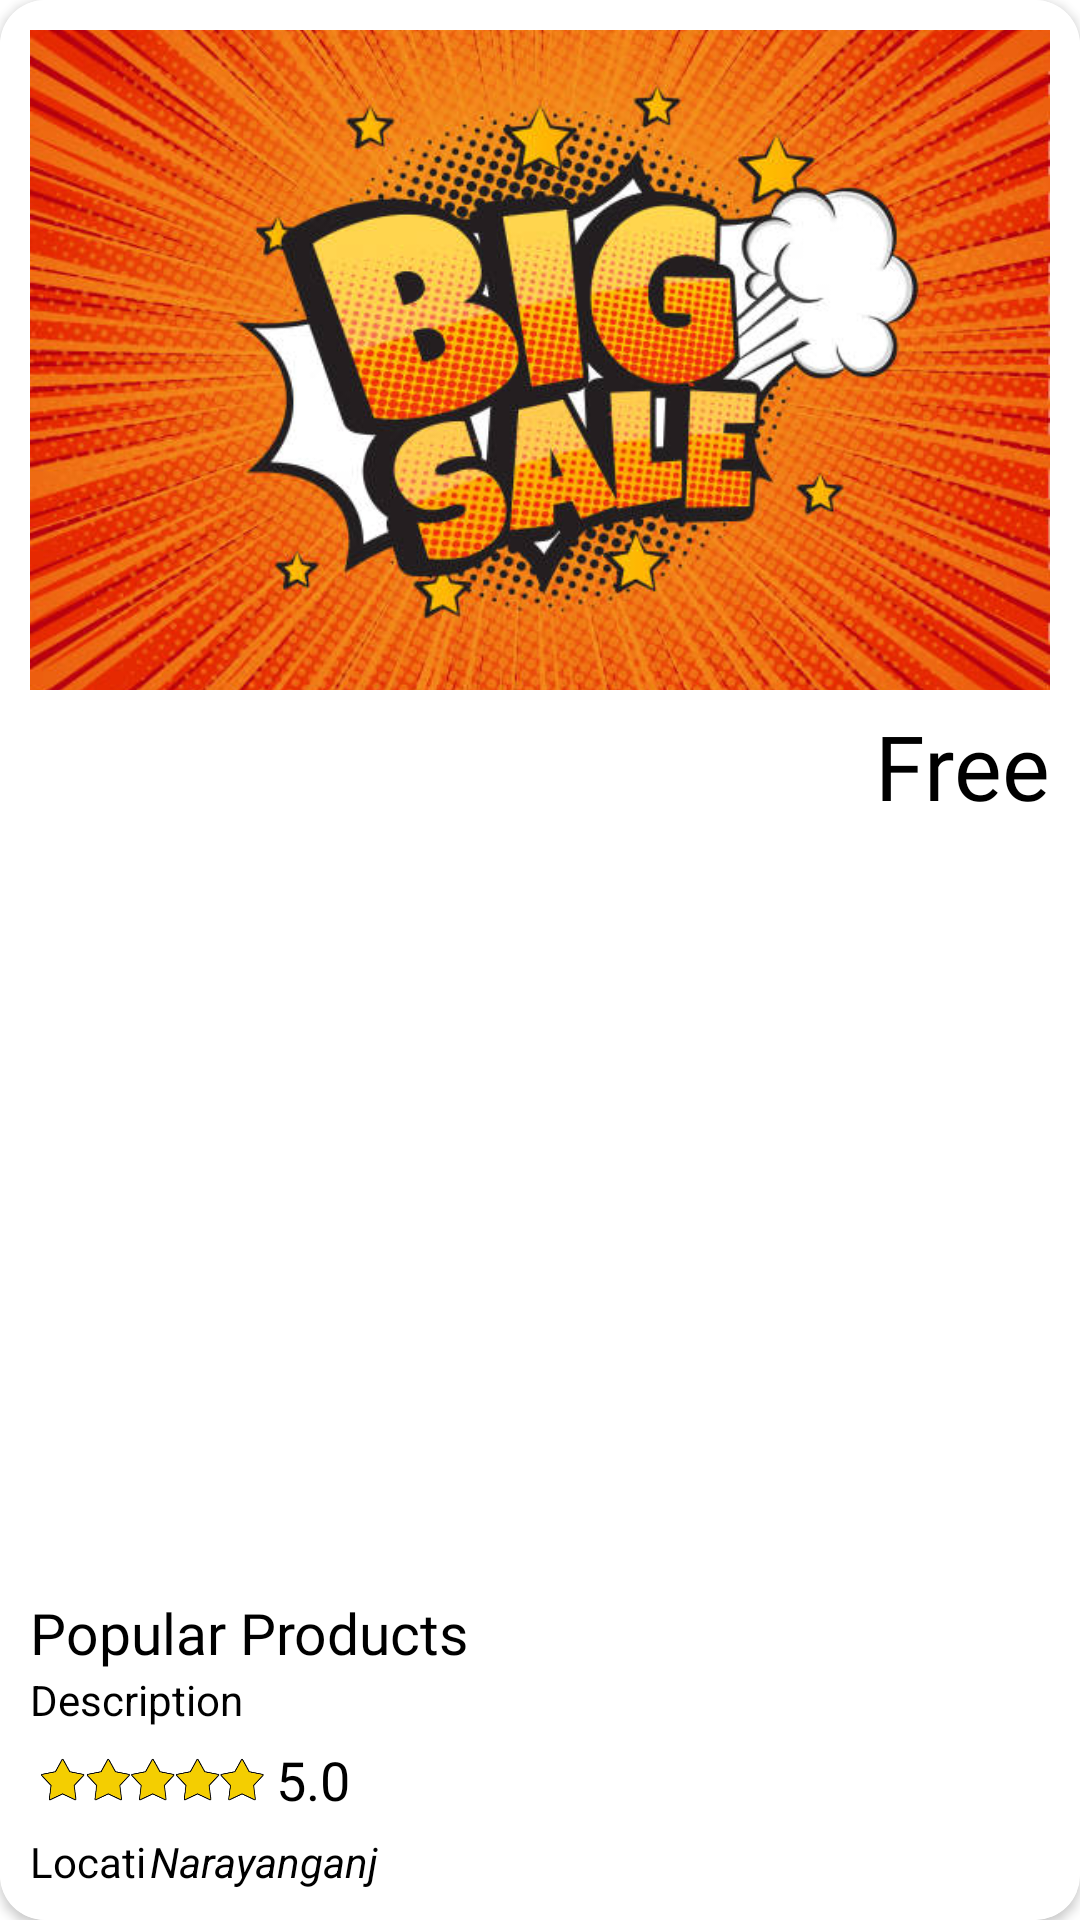

Android layout source for this screen:
<!-- AndroidManifest.xml: application theme Theme.RentIT -->
<!-- res/layout/free_items.xml -->
<?xml version="1.0" encoding="utf-8"?>
<androidx.cardview.widget.CardView xmlns:android="http://schemas.android.com/apk/res/android"
    android:layout_width="match_parent"
    android:layout_height="wrap_content"
    android:layout_margin="10dp"
    android:background="@color/white"
    xmlns:app="http://schemas.android.com/apk/res-auto"
    app:cardCornerRadius="15dp"
    >

    <LinearLayout
        android:layout_width="match_parent"
        android:layout_height="match_parent"
        android:orientation="vertical"
        android:background="#ffffff"
        android:padding="10dp">


        <ImageView
            android:id="@+id/free_image"
            android:layout_width="match_parent"
            android:layout_height="220dp"
            android:scaleType="centerCrop"
            android:src="@mipmap/sale"
            app:riv_corner_radius="15dp" />

        <TextView
            android:layout_width="match_parent"
            android:layout_height="wrap_content"
            android:layout_marginTop="5dp"
            android:layout_weight="1"
            android:fontFamily="@font/opensans"
            android:gravity="end"
            android:text="@string/free"
            android:textColor="@color/black"
            android:textSize="30dp" />

        <TextView
            android:id="@+id/free_name"
            android:layout_width="wrap_content"
            android:layout_height="wrap_content"
            android:fontFamily="@font/opensans"
            android:text="Popular Products"
            android:textColor="@color/black"
            android:textSize="19sp" />

        <TextView
            android:id="@+id/free_des"
            android:layout_width="190dp"
            android:layout_height="wrap_content"
            android:ellipsize="end"
            android:textColor="@color/black"
            android:maxLines="1"
            android:singleLine="true"
            android:text="Description" />

        <LinearLayout
            android:layout_width="match_parent"
            android:layout_height="wrap_content"
            android:orientation="horizontal">

            <ImageView
                android:layout_width="80dp"
                android:layout_height="match_parent"
                android:layout_margin="-5dp"

                android:src="@drawable/rating" />

            <TextView
                android:id="@+id/free_rat"
                android:layout_width="81dp"
                android:layout_height="30dp"
                android:layout_marginTop="5dp"
                android:layout_weight="1"
                android:fontFamily="@font/opensans"
                android:paddingLeft="2dp"
                android:text="5.0"
                android:textColor="@color/black"
                android:textSize="18dp" />


        </LinearLayout>
        <LinearLayout
            android:layout_width="match_parent"
            android:layout_height="wrap_content"
            android:orientation="horizontal">

            <TextView
                android:layout_width="89dp"
                android:layout_height="match_parent"
                android:layout_weight="1"
                android:text="Location : "
                android:textAlignment="viewStart"
                android:textColor="@color/black" />

            <TextView

                android:id="@+id/free_address"
                android:layout_width="300dp"
                android:layout_height="wrap_content"
                android:text="Narayanganj"
                android:textColor="@color/black"
                android:textStyle="italic"
                />


        </LinearLayout>

      </LinearLayout>


</androidx.cardview.widget.CardView>
<!-- resources referenced by this layout -->
<resources>
  <!-- drawable rating: png bitmap (drawable-v24, 20252 bytes) -->
  <!-- mipmap sale: jpg bitmap (mipmap-xhdpi, 86260 bytes) -->
  <string name="free">Free</string>
  <style name="Theme.RentIT" parent="Theme.MaterialComponents.DayNight.DarkActionBar">
          
          <item name="colorPrimary">@color/purple_500</item>
          <item name="colorPrimaryVariant">@color/purple_700</item>
          <item name="colorOnPrimary">@color/white</item>
          
          <item name="colorSecondary">@color/teal_200</item>
          <item name="colorSecondaryVariant">@color/teal_700</item>
          <item name="colorOnSecondary">@color/black</item>
          
          <item name="android:statusBarColor">?attr/colorPrimaryVariant</item>
          
      </style>
  <!-- not gathered from this repository: default colours our renderer supplied (Android Studio template values) -->
  <color name="purple_500">#FF6200EE</color>
  <color name="purple_700">#FF3700B3</color>
  <color name="teal_200">#FF03DAC5</color>
  <color name="teal_700">#FF018786</color>
  <color name="black">#FF000000</color>
  <color name="white">#FFFFFFFF</color>
</resources>
